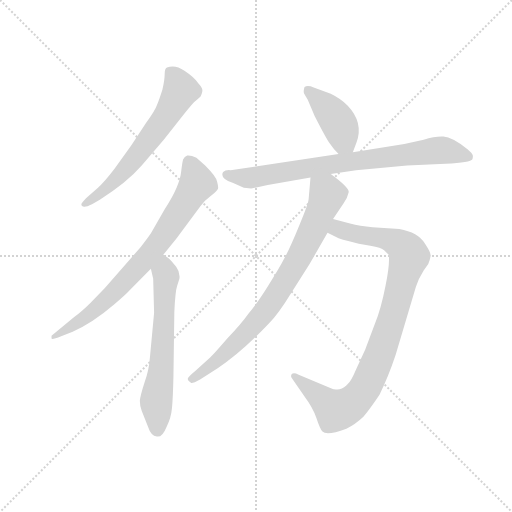
t = 0.00 s
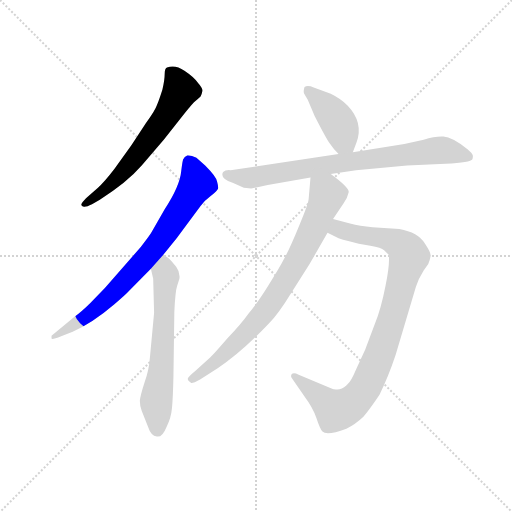
t = 1.18 s
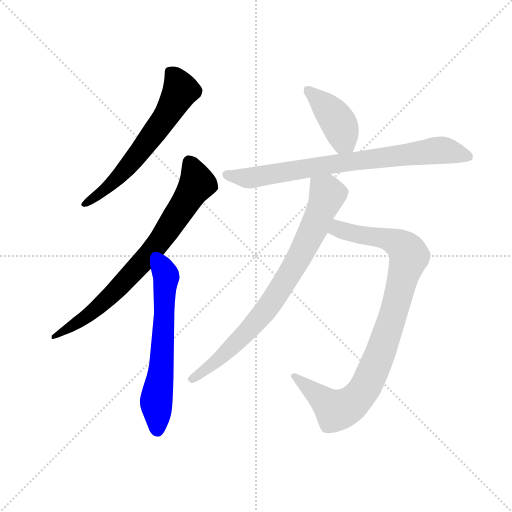
t = 2.37 s
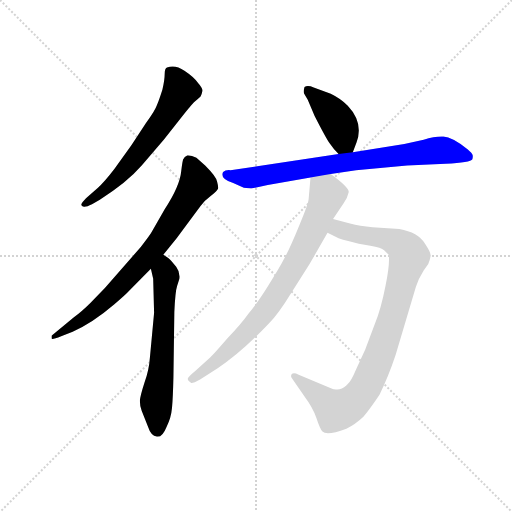
t = 3.55 s
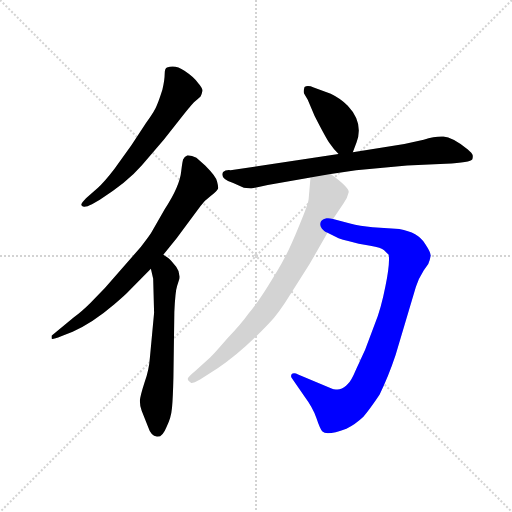
t = 4.73 s
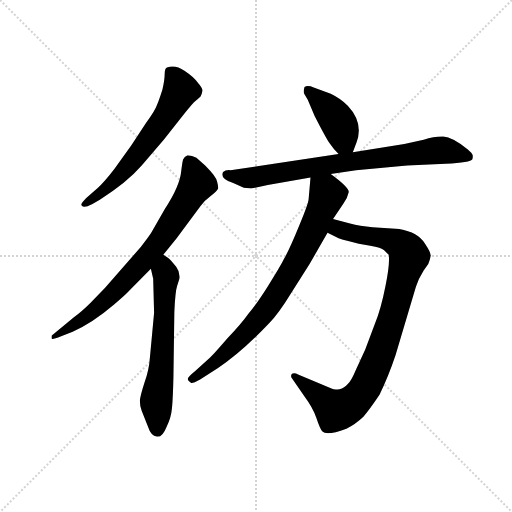
t = 5.92 s

The animated SVG that drew these frames (rendered in a browser with its animation timeline set to each time). Animation: 7 CSS @keyframes rules; one cycle of 5.92 s.

<svg version="1.1" viewBox="0 0 1024 1024" xmlns="http://www.w3.org/2000/svg">
  <g stroke="lightgray" stroke-dasharray="1,1" stroke-width="1" transform="scale(4, 4)">
    <line x1="0" y1="0" x2="256" y2="256"></line>
    <line x1="256" y1="0" x2="0" y2="256"></line>
    <line x1="128" y1="0" x2="128" y2="256"></line>
    <line x1="0" y1="128" x2="256" y2="128"></line>
  </g>
  <g transform="scale(0.92, -0.92) translate(60, -850)">
    <style type="text/css">
      
        @keyframes keyframes0 {
          from {
            stroke: blue;
            stroke-dashoffset: 628;
            stroke-width: 128;
          }
          67% {
            animation-timing-function: step-end;
            stroke: blue;
            stroke-dashoffset: 0;
            stroke-width: 128;
          }
          to {
            stroke: black;
            stroke-width: 1024;
          }
        }
        #make-me-a-hanzi-animation-0 {
          animation: keyframes0 0.7610677083333334s both;
          animation-delay: 0s;
          animation-timing-function: linear;
        }
      
        @keyframes keyframes1 {
          from {
            stroke: blue;
            stroke-dashoffset: 773;
            stroke-width: 128;
          }
          72% {
            animation-timing-function: step-end;
            stroke: blue;
            stroke-dashoffset: 0;
            stroke-width: 128;
          }
          to {
            stroke: black;
            stroke-width: 1024;
          }
        }
        #make-me-a-hanzi-animation-1 {
          animation: keyframes1 0.8790690104166666s both;
          animation-delay: 0.7610677083333334s;
          animation-timing-function: linear;
        }
      
        @keyframes keyframes2 {
          from {
            stroke: blue;
            stroke-dashoffset: 628;
            stroke-width: 128;
          }
          67% {
            animation-timing-function: step-end;
            stroke: blue;
            stroke-dashoffset: 0;
            stroke-width: 128;
          }
          to {
            stroke: black;
            stroke-width: 1024;
          }
        }
        #make-me-a-hanzi-animation-2 {
          animation: keyframes2 0.7610677083333334s both;
          animation-delay: 1.64013671875s;
          animation-timing-function: linear;
        }
      
        @keyframes keyframes3 {
          from {
            stroke: blue;
            stroke-dashoffset: 414;
            stroke-width: 128;
          }
          57% {
            animation-timing-function: step-end;
            stroke: blue;
            stroke-dashoffset: 0;
            stroke-width: 128;
          }
          to {
            stroke: black;
            stroke-width: 1024;
          }
        }
        #make-me-a-hanzi-animation-3 {
          animation: keyframes3 0.5869140625s both;
          animation-delay: 2.4012044270833335s;
          animation-timing-function: linear;
        }
      
        @keyframes keyframes4 {
          from {
            stroke: blue;
            stroke-dashoffset: 791;
            stroke-width: 128;
          }
          72% {
            animation-timing-function: step-end;
            stroke: blue;
            stroke-dashoffset: 0;
            stroke-width: 128;
          }
          to {
            stroke: black;
            stroke-width: 1024;
          }
        }
        #make-me-a-hanzi-animation-4 {
          animation: keyframes4 0.8937174479166666s both;
          animation-delay: 2.9881184895833335s;
          animation-timing-function: linear;
        }
      
        @keyframes keyframes5 {
          from {
            stroke: blue;
            stroke-dashoffset: 943;
            stroke-width: 128;
          }
          75% {
            animation-timing-function: step-end;
            stroke: blue;
            stroke-dashoffset: 0;
            stroke-width: 128;
          }
          to {
            stroke: black;
            stroke-width: 1024;
          }
        }
        #make-me-a-hanzi-animation-5 {
          animation: keyframes5 1.0174153645833333s both;
          animation-delay: 3.8818359375s;
          animation-timing-function: linear;
        }
      
        @keyframes keyframes6 {
          from {
            stroke: blue;
            stroke-dashoffset: 803;
            stroke-width: 128;
          }
          72% {
            animation-timing-function: step-end;
            stroke: blue;
            stroke-dashoffset: 0;
            stroke-width: 128;
          }
          to {
            stroke: black;
            stroke-width: 1024;
          }
        }
        #make-me-a-hanzi-animation-6 {
          animation: keyframes6 0.9034830729166666s both;
          animation-delay: 4.899251302083333s;
          animation-timing-function: linear;
        }
      
    </style>
    
      <path d="M 296 546 L 332 592 Q 357 624 363 629 Q 370 634 376 640 Q 379 646 380 652 Q 381 658 371 669 Q 362 682 341 696 Q 321 710 303 703 Q 298 701 298 689 Q 298 676 293 655 Q 286 633 281 621 Q 277 609 257 582 L 226 535 L 189 483 Q 166 453 153 442 L 127 419 Q 115 406 117 405 Q 117 402 121 401 Q 126 399 140 406 L 157 416 Q 215 452 248 490 L 296 546 Z" fill="lightgray"></path>
    
      <path d="M 295 296 L 324 332 L 376 402 Q 383 413 398 424 Q 413 435 414 440 Q 415 444 412 455 Q 410 466 386 490 L 367 507 Q 355 513 347 512 Q 341 510 338 503 Q 336 495 334 478 Q 331 445 298 395 L 270 346 Q 267 340 246 313 L 168 224 L 137 192 Q 117 172 100 160 L 52 120 L 52 114 Q 53 111 73 119 L 98 129 Q 140 147 188 188 Q 211 207 224 221 L 268 266 L 295 296 Z" fill="lightgray"></path>
    
      <path d="M 273 244 L 275 170 L 266 74 Q 264 45 254 18 Q 245 -10 244 -21 Q 244 -32 248 -43 L 262 -78 Q 268 -97 281 -99 Q 293 -101 302 -78 Q 312 -59 314 -36 Q 316 -14 317 30 L 319 172 Q 321 216 325 228 L 330 244 Q 332 258 323 270 L 312 283 Q 308 288 295 296 C 270 313 261 295 268 266 L 273 244 Z" fill="lightgray"></path>
    
      <path d="M 707 519 L 715 540 Q 731 583 696 620 Q 680 636 659 646 L 622 660 Q 609 665 602 661 Q 599 651 601 647 L 609 633 L 624 598 Q 649 549 657 538 Q 665 526 676 515 C 697 493 697 493 707 519 Z" fill="lightgray"></path>
    
      <path d="M 714 480 L 825 490 L 909 494 Q 963 497 967 504 Q 969 511 967 514 Q 966 517 957 525 Q 923 552 904 553 Q 886 554 861 546 L 819 537 L 707 519 L 676 515 L 441 480 Q 430 481 425 476 Q 417 462 447 452 L 470 442 L 486 440 L 522 448 L 615 464 L 659 472 L 714 480 Z" fill="lightgray"></path>
    
      <path d="M 652 344 L 676 332 Q 685 329 697 326 L 720 320 L 745 316 Q 769 312 775 306 L 785 296 Q 788 278 778 228 Q 768 177 755 146 L 734 90 L 714 47 Q 704 23 696 15 Q 689 6 678 4 Q 667 2 662 5 L 588 36 Q 581 40 576 38 Q 570 34 575 27 L 602 -12 Q 620 -36 628 -59 Q 636 -83 641 -88 Q 650 -98 693 -82 Q 712 -73 730 -56 Q 745 -38 765 -8 Q 784 30 800 78 L 844 226 Q 850 245 861 262 L 871 276 Q 875 286 876 293 Q 878 299 864 320 Q 849 345 808 352 L 750 356 Q 722 358 701 364 L 664 374 C 635 382 625 357 652 344 Z" fill="lightgray"></path>
    
      <path d="M 615 464 L 611 418 Q 611 409 591 361 Q 571 312 559 290 Q 548 268 523 229 Q 498 189 480 168 Q 466 148 434 114 Q 403 78 395 71 L 365 44 Q 348 30 348 26 Q 348 22 355 18 Q 357 15 375 25 L 414 50 Q 464 83 524 146 Q 546 169 571 210 L 613 276 L 652 344 L 664 374 L 687 408 Q 696 421 698 432 Q 700 442 659 472 C 635 490 618 494 615 464 Z" fill="lightgray"></path>
    
    
      <clipPath id="make-me-a-hanzi-clip-0">
        <path d="M 296 546 L 332 592 Q 357 624 363 629 Q 370 634 376 640 Q 379 646 380 652 Q 381 658 371 669 Q 362 682 341 696 Q 321 710 303 703 Q 298 701 298 689 Q 298 676 293 655 Q 286 633 281 621 Q 277 609 257 582 L 226 535 L 189 483 Q 166 453 153 442 L 127 419 Q 115 406 117 405 Q 117 402 121 401 Q 126 399 140 406 L 157 416 Q 215 452 248 490 L 296 546 Z"></path>
      </clipPath>
      <path clip-path="url(#make-me-a-hanzi-clip-0)" d="M 311 692 L 332 654 L 305 604 L 203 470 L 171 439 L 122 406" fill="none" id="make-me-a-hanzi-animation-0" stroke-dasharray="500 1000" stroke-linecap="round"></path>
    
      <clipPath id="make-me-a-hanzi-clip-1">
        <path d="M 295 296 L 324 332 L 376 402 Q 383 413 398 424 Q 413 435 414 440 Q 415 444 412 455 Q 410 466 386 490 L 367 507 Q 355 513 347 512 Q 341 510 338 503 Q 336 495 334 478 Q 331 445 298 395 L 270 346 Q 267 340 246 313 L 168 224 L 137 192 Q 117 172 100 160 L 52 120 L 52 114 Q 53 111 73 119 L 98 129 Q 140 147 188 188 Q 211 207 224 221 L 268 266 L 295 296 Z"></path>
      </clipPath>
      <path clip-path="url(#make-me-a-hanzi-clip-1)" d="M 350 500 L 369 451 L 281 317 L 205 232 L 144 175 L 55 117" fill="none" id="make-me-a-hanzi-animation-1" stroke-dasharray="645 1290" stroke-linecap="round"></path>
    
      <clipPath id="make-me-a-hanzi-clip-2">
        <path d="M 273 244 L 275 170 L 266 74 Q 264 45 254 18 Q 245 -10 244 -21 Q 244 -32 248 -43 L 262 -78 Q 268 -97 281 -99 Q 293 -101 302 -78 Q 312 -59 314 -36 Q 316 -14 317 30 L 319 172 Q 321 216 325 228 L 330 244 Q 332 258 323 270 L 312 283 Q 308 288 295 296 C 270 313 261 295 268 266 L 273 244 Z"></path>
      </clipPath>
      <path clip-path="url(#make-me-a-hanzi-clip-2)" d="M 296 286 L 302 249 L 290 38 L 279 -23 L 282 -84" fill="none" id="make-me-a-hanzi-animation-2" stroke-dasharray="500 1000" stroke-linecap="round"></path>
    
      <clipPath id="make-me-a-hanzi-clip-3">
        <path d="M 707 519 L 715 540 Q 731 583 696 620 Q 680 636 659 646 L 622 660 Q 609 665 602 661 Q 599 651 601 647 L 609 633 L 624 598 Q 649 549 657 538 Q 665 526 676 515 C 697 493 697 493 707 519 Z"></path>
      </clipPath>
      <path clip-path="url(#make-me-a-hanzi-clip-3)" d="M 608 654 L 672 590 L 698 528" fill="none" id="make-me-a-hanzi-animation-3" stroke-dasharray="286 572" stroke-linecap="round"></path>
    
      <clipPath id="make-me-a-hanzi-clip-4">
        <path d="M 714 480 L 825 490 L 909 494 Q 963 497 967 504 Q 969 511 967 514 Q 966 517 957 525 Q 923 552 904 553 Q 886 554 861 546 L 819 537 L 707 519 L 676 515 L 441 480 Q 430 481 425 476 Q 417 462 447 452 L 470 442 L 486 440 L 522 448 L 615 464 L 659 472 L 714 480 Z"></path>
      </clipPath>
      <path clip-path="url(#make-me-a-hanzi-clip-4)" d="M 432 471 L 487 463 L 671 495 L 898 523 L 960 509" fill="none" id="make-me-a-hanzi-animation-4" stroke-dasharray="663 1326" stroke-linecap="round"></path>
    
      <clipPath id="make-me-a-hanzi-clip-5">
        <path d="M 652 344 L 676 332 Q 685 329 697 326 L 720 320 L 745 316 Q 769 312 775 306 L 785 296 Q 788 278 778 228 Q 768 177 755 146 L 734 90 L 714 47 Q 704 23 696 15 Q 689 6 678 4 Q 667 2 662 5 L 588 36 Q 581 40 576 38 Q 570 34 575 27 L 602 -12 Q 620 -36 628 -59 Q 636 -83 641 -88 Q 650 -98 693 -82 Q 712 -73 730 -56 Q 745 -38 765 -8 Q 784 30 800 78 L 844 226 Q 850 245 861 262 L 871 276 Q 875 286 876 293 Q 878 299 864 320 Q 849 345 808 352 L 750 356 Q 722 358 701 364 L 664 374 C 635 382 625 357 652 344 Z"></path>
      </clipPath>
      <path clip-path="url(#make-me-a-hanzi-clip-5)" d="M 661 346 L 674 353 L 785 329 L 817 313 L 829 290 L 776 109 L 723 -9 L 697 -32 L 670 -42 L 581 32" fill="none" id="make-me-a-hanzi-animation-5" stroke-dasharray="815 1630" stroke-linecap="round"></path>
    
      <clipPath id="make-me-a-hanzi-clip-6">
        <path d="M 615 464 L 611 418 Q 611 409 591 361 Q 571 312 559 290 Q 548 268 523 229 Q 498 189 480 168 Q 466 148 434 114 Q 403 78 395 71 L 365 44 Q 348 30 348 26 Q 348 22 355 18 Q 357 15 375 25 L 414 50 Q 464 83 524 146 Q 546 169 571 210 L 613 276 L 652 344 L 664 374 L 687 408 Q 696 421 698 432 Q 700 442 659 472 C 635 490 618 494 615 464 Z"></path>
      </clipPath>
      <path clip-path="url(#make-me-a-hanzi-clip-6)" d="M 624 455 L 652 427 L 621 352 L 563 243 L 491 143 L 420 73 L 356 26" fill="none" id="make-me-a-hanzi-animation-6" stroke-dasharray="675 1350" stroke-linecap="round"></path>
    
  </g>
</svg>
